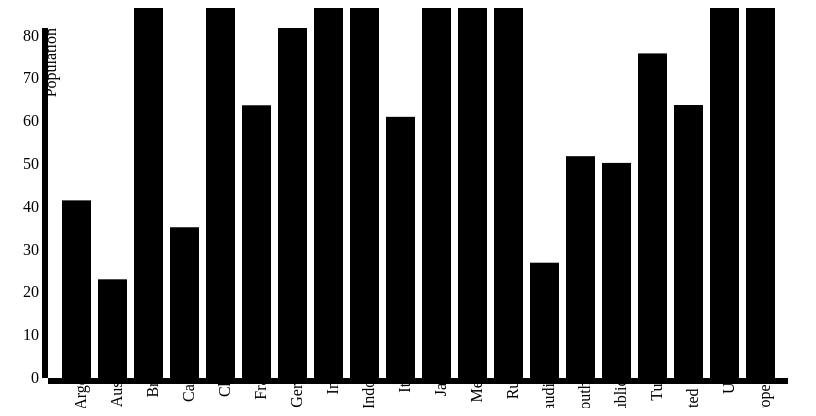
D3 v4 page, settled after 360 driven frames (6 s of simulated time); the page loaded 1 data file(s).


// ── ../js/bara.js
var margin = {top: 20, right: 20, bottom: 30, left: 40},
 width = 800 - margin.left - margin.right,
 height = 400 - margin.top - margin.bottom;

console.log("Margin set ");

var x = d3.scale.ordinal()
 .rangeRoundBands([0, width], .2);

console.log("X "+x);
var y = d3.scale.linear()
 .range([height, 0]);

var xAxis = d3.svg.axis()
 .scale(x)
 .orient("bottom");

var yAxis = d3.svg.axis()
 .scale(y)
 .orient("left")
 .ticks(10);

var svg = d3.select("body").append("svg")
 .attr("width", width + margin.left + margin.right)
 .attr("height", height + margin.top + margin.bottom)
.append("g")
 .attr("transform", "translate(" + margin.left + "," + margin.top + ")");

d3.json("./../json/part2.json", function(error, data) {
if (error) throw error;

x.domain(data.map(function(d) { return d["Country Name"]; }));
y.domain([0, d3.max(data, function(d) { return d["Population (Millions) - 2013"]; })]);

svg.append("g")
   .attr("class", "x axis")
   .attr("transform", "translate(0," + height + ")")
   .call(xAxis)
   .selectAll("text")
  .attr("dx", "0em")
  .attr("dy", "0")
  .attr("transform", "rotate(-90)" )
  .append("text")
   .attr("transform", "translate(" + width + "0)")
   .text("Country Name");

svg.append("g")
   .attr("class", "y axis")
   .call(yAxis)
   .append("text")
   .attr("transform", "rotate(-90)")
   .attr("y", 6)
   .attr("dy", ".1em")
   .style("text-anchor", "end")
   .text("Population");

svg.selectAll(".bar")
   .data(data)
 .enter().append("rect")
   .attr("class", "bar")
   .attr("x", function(d) { return x(d["Country Name"]); })
   .attr("width", x.rangeBand())
   .attr("y", function(d) { return y(d["Population (Millions) - 2013"]); })
   .attr("height", function(d) { return height - y(d["Population (Millions) - 2013"]); });
});

function type(d) {
d["Population (Millions) - 2013"] = +d["Population (Millions) - 2013"];
return d;
}


### data: ../json/part2.json
[
 {
  "Country Name": "Argentina",
  "Population (Millions) - 2013": "41.49",
  "GDP Billions (US$) - 2013": "498.7",
  "Purchasing Power in Billions ( Current I…": "776.3"
 },
 {
  "Country Name": "Australia",
  "Population (Millions) - 2013": "23.05",
  "GDP Billions (US$) - 2013": "1589",
  "Purchasing Power in Billions ( Current I…": "1016"
 },
 {
  "Country Name": "Brazil",
  "Population (Millions) - 2013": "199.9",
  "GDP Billions (US$) - 2013": "2457",
  "Purchasing Power in Billions ( Current I…": "2467"
 },
 {
  "Country Name": "Canada",
  "Population (Millions) - 2013": "35.21",
  "GDP Billions (US$) - 2013": "1844",
  "Purchasing Power in Billions ( Current I…": "1535"
 },
 {
  "Country Name": "China",
  "Population (Millions) - 2013": "1361",
  "GDP Billions (US$) - 2013": "9020",
  "Purchasing Power in Billions ( Current I…": "13623"
 },
 {
  "Country Name": "France",
  "Population (Millions) - 2013": "63.7",
  "GDP Billions (US$) - 2013": "2739",
  "Purchasing Power in Billions ( Current I…": "2290"
 },
 {
  "Country Name": "Germany",
  "Population (Millions) - 2013": "81.75",
  "GDP Billions (US$) - 2013": "3598",
  "Purchasing Power in Billions ( Current I…": "3270"
 },
 {
  "Country Name": "India",
  "Population (Millions) - 2013": "1239",
  "GDP Billions (US$) - 2013": "1973",
  "Purchasing Power in Billions ( Current I…": "5032"
 },
 "... 12 more items"
]